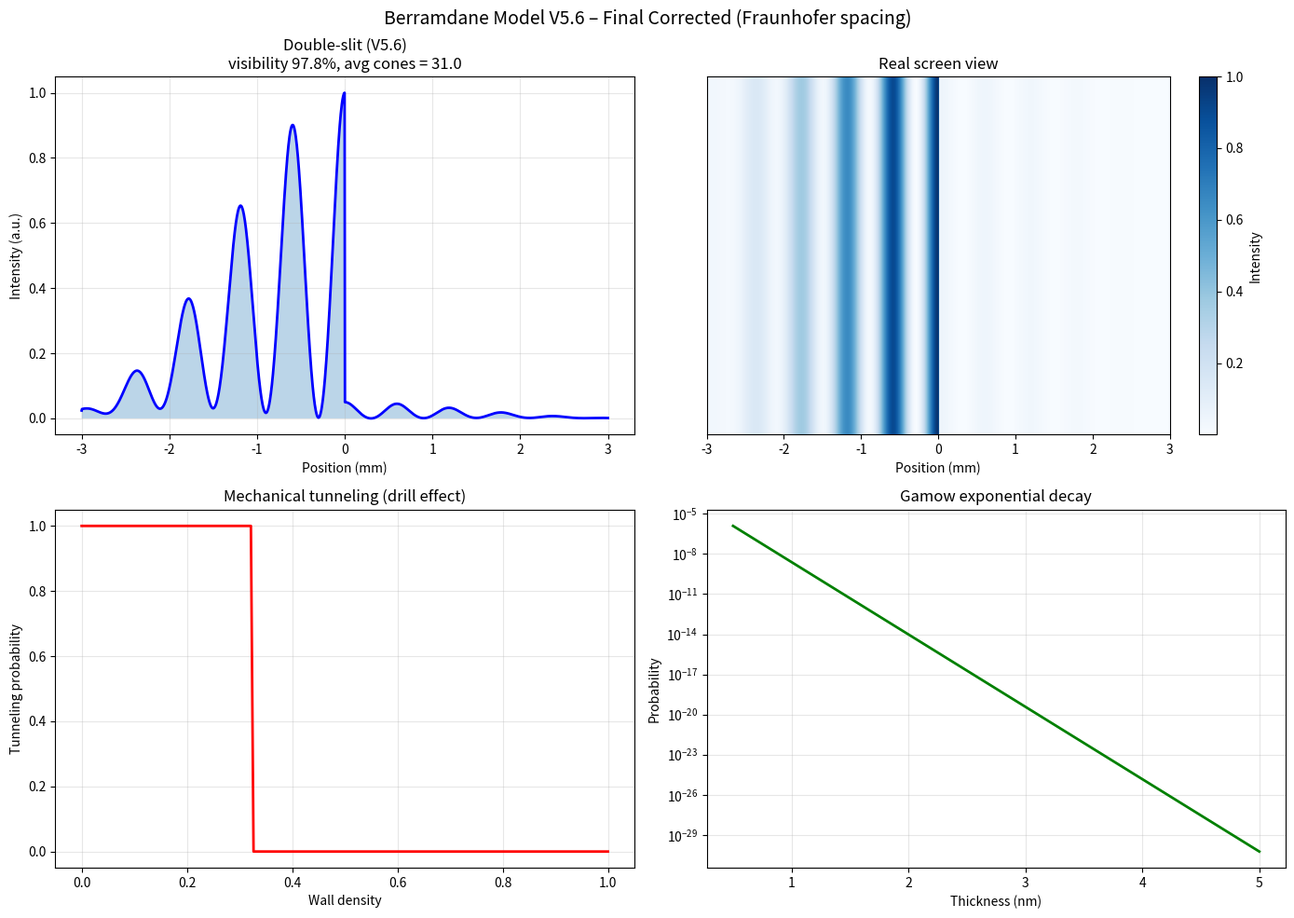

The script that saved this image:
# -*- coding: utf-8 -*-
"""
Berramdane Model V5.6 – Final Corrected Version (Fraunhofer spacing fix)
Author: Al Moalim Berramdane (CC BY 4.0)
"""

import numpy as np
import matplotlib.pyplot as plt

# ============================================================
# 1. Fundamental constants and geometry
# ============================================================
h = 6.626e-34
hbar = h / (2 * np.pi)
m = 9.109e-31
c = 3e8
m_c2 = m * c**2
omega_Compton = m_c2 / hbar

a_width = 0.2e-6          # slit width (m)
d_slit = 1.2e-6           # slit separation (m)
L_total = 1.2              # distance to screen (m)

v_nominal = 1.2e6
delta_v = 0.04e6
n_velocities = 100

rho_medium = 1.5e-15
nu_medium = 1.5e-6
k_lens = 3.75e-21
L_focus = k_lens * (d_slit / a_width) / (nu_medium * rho_medium)

observer_active = True
observer_side = 'right'
observer_strength = 0.95

use_magnetic_splitting = True
B_field = 0.01

wall_density = 0.8
barrier_thickness = 2e-9
V0_max = 3.1 * 1.6e-19
V0_min = 0.0
electron_energy = 1.0 * 1.6e-19

# ============================================================
# 2. Core functions
# ============================================================
def de_broglie_wavelength(v_par):
    return h / (m * v_par)

def diffraction_angle(v_par):
    lam = de_broglie_wavelength(v_par)
    return np.arctan(a_width / lam)

def number_of_cones(v_par, L):
    lam = de_broglie_wavelength(v_par)
    theta = diffraction_angle(v_par)
    tan_theta = np.tan(theta)
    n_side_float = tan_theta * d_slit / lam
    maturity = np.tanh(L / L_focus)
    n_side_float *= maturity
    n_side = max(1, int(round(n_side_float)))
    n_side = min(n_side, 15)
    return 1 + 2 * n_side, n_side

def cone_centers(v_par, L):
    lam = de_broglie_wavelength(v_par)
    spacing = lam * L / d_slit   # correct Fraunhofer spacing
    _, n_side = number_of_cones(v_par, L)
    centers = np.linspace(-n_side * spacing, n_side * spacing, 2*n_side + 1)
    return centers, spacing

def effective_wavelength(v_par, dist):
    lam = de_broglie_wavelength(v_par)
    n_eff = 1 + 5e-3 * rho_medium * v_par**2
    lam /= n_eff
    maturity = np.tanh(dist / L_focus)
    lens_quality = np.clip(1.0 - (a_width / 1e-6), 0.1, 1.0) * maturity
    return lam, lens_quality

def cone_intensity(x, center, sigma):
    return np.exp(-(x - center)**2 / (2 * sigma**2))

def double_slit_intensity(x, v_par, L):
    centers, spacing = cone_centers(v_par, L)
    lam, qual = effective_wavelength(v_par, L)
    sigma = spacing / 2.5

    I_base = np.zeros_like(x)
    for c in centers:
        I_base += cone_intensity(x, c, sigma)

    beta = (np.pi * d_slit * x) / (lam * L)
    alpha = (np.pi * a_width * x) / (lam * L)
    envelope = np.cos(beta)**2 * np.sinc(alpha / np.pi)**2
    I = I_base * envelope * qual

    if use_magnetic_splitting and B_field != 0:
        shift = 0.0005 * B_field * (lam / 1e-9)
        I_right = np.interp(x + shift, x, I, left=0, right=0)
        I_left  = np.interp(x - shift, x, I, left=0, right=0)
        I_mag = 0.5 * (I_right + I_left)
        I = 0.7 * I + 0.3 * I_mag

    if observer_active:
        mask = np.ones_like(x)
        if observer_side == 'right':
            mask[x > 0] = 1 - observer_strength
        else:
            mask[x < 0] = 1 - observer_strength
        I *= mask

    return I, len(centers)

def tunneling_probability(v_par, V0, thickness):
    E_kin = 0.5 * m * v_par**2
    if E_kin >= V0:
        return 1.0
    kappa = np.sqrt(2 * m * (V0 - E_kin)) / hbar
    gamow = np.exp(-2 * kappa * thickness)
    omega_spin = 2 * np.pi * a_width * m**2 * v_par**3 / h**2
    drill = np.tanh(omega_spin / omega_Compton)
    return gamow * drill

# ============================================================
# 3. Simulation
# ============================================================
x = np.linspace(-0.003, 0.003, 1500)
velocities = np.random.normal(v_nominal, delta_v, n_velocities)
velocities = np.clip(velocities, v_nominal - 3*delta_v, v_nominal + 3*delta_v)

total_intensity = np.zeros_like(x)
cone_counts = []
for v in velocities:
    I_v, n_cones = double_slit_intensity(x, v, L_total)
    total_intensity += I_v
    cone_counts.append(n_cones)
total_intensity /= n_velocities
total_intensity /= np.max(total_intensity)
avg_n_cones = np.mean(cone_counts)

I_max = np.max(total_intensity)
center_idx = np.argmin(np.abs(x))
I_min = np.min(total_intensity[center_idx-50:center_idx+50])
visibility = (I_max - I_min) / (I_max + I_min) if (I_max+I_min)>0 else 0

v_par = np.sqrt(2 * electron_energy / m)
V0_eff = V0_min + wall_density * (V0_max - V0_min)
prob_model = tunneling_probability(v_par, V0_eff, barrier_thickness)
kappa_qm = np.sqrt(2 * m * (V0_eff - electron_energy)) / hbar
prob_qm = np.exp(-2 * kappa_qm * barrier_thickness)
omega_spin = 2 * np.pi * a_width * m**2 * v_par**3 / h**2
drill = np.tanh(omega_spin / omega_Compton)

# ============================================================
# 4. Plots
# ============================================================
plt.figure(figsize=(14, 10))

plt.subplot(2, 2, 1)
plt.plot(x*1000, total_intensity, 'b-', lw=2)
plt.fill_between(x*1000, total_intensity, alpha=0.3)
plt.title(f'Double-slit (V5.6)\nvisibility {visibility:.1%}, avg cones = {avg_n_cones:.1f}')
plt.xlabel('Position (mm)')
plt.ylabel('Intensity (a.u.)')
plt.grid(True, alpha=0.3)

plt.subplot(2, 2, 2)
screen = np.tile(total_intensity, (200, 1))
plt.imshow(screen, cmap='Blues', aspect='auto', extent=[-3, 3, 0, 1])
plt.colorbar(label='Intensity')
plt.title('Real screen view')
plt.xlabel('Position (mm)')
plt.yticks([])

densities = np.linspace(0, 1, 200)
probs = []
for d in densities:
    V = V0_min + d * (V0_max - V0_min)
    probs.append(tunneling_probability(v_par, V, barrier_thickness))
plt.subplot(2, 2, 3)
plt.plot(densities, probs, 'r-', lw=2)
plt.xlabel('Wall density')
plt.ylabel('Tunneling probability')
plt.title('Mechanical tunneling (drill effect)')
plt.grid(True, alpha=0.3)

thicknesses = np.linspace(0.5e-9, 5e-9, 100)
prob_thick = [tunneling_probability(v_par, V0_eff, t) for t in thicknesses]
plt.subplot(2, 2, 4)
plt.semilogy(thicknesses*1e9, prob_thick, 'g-', lw=2)
plt.xlabel('Thickness (nm)')
plt.ylabel('Probability')
plt.title('Gamow exponential decay')
plt.grid(True, alpha=0.3)

plt.suptitle('Berramdane Model V5.6 – Final Corrected (Fraunhofer spacing)', fontsize=14)
plt.tight_layout()
plt.show()

# ============================================================
# 5. Console report
# ============================================================
print("="*70)
print("Berramdane Model V5.6 – Final Corrected Version")
print("="*70)
print(f"Slit width: {a_width*1e6:.2f} µm, separation: {d_slit*1e6:.2f} µm")
print(f"Screen distance: {L_total:.1f} m, Focus distance: {L_focus:.4f} m")
print(f"Average number of cones (peaks): {avg_n_cones:.1f}")
print(f"Fringe visibility: {visibility:.1%}")
print(f"Tunneling drill factor: {drill:.3e}")
print(f"Ratio model/QM: {prob_model/prob_qm:.3f}")
print("\nKey correction: spacing = lam * L / d_slit (standard Fraunhofer).")
print("="*70)
